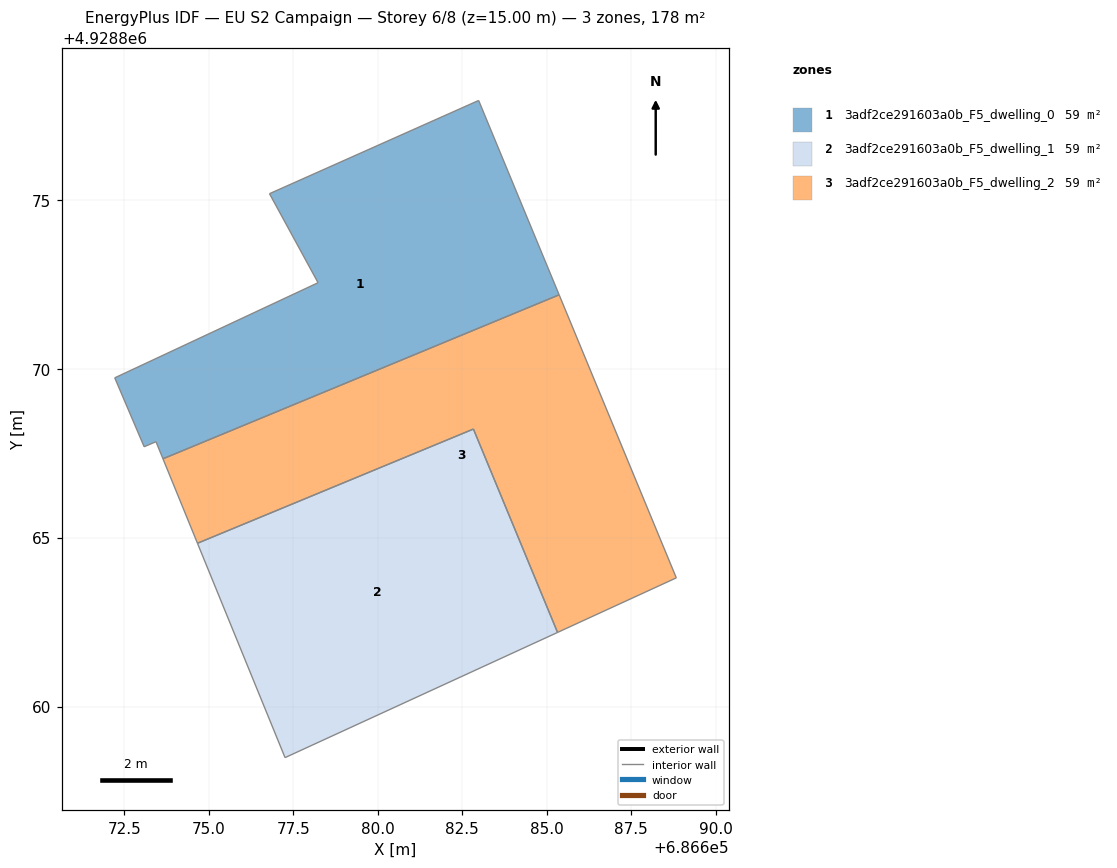
=== STOREY PLAN SPEC (per zone: floor XY polygon, exterior-wall plan segments, windows/doors) ===
zone 1: 3adf2ce291603a0b_F5_dwelling_0  (59.2 m²)
  floor: (686682.98, 4928877.94) (686685.36, 4928872.19) (686673.64, 4928867.33) (686673.43, 4928867.84) (686673.08, 4928867.69) (686672.21, 4928869.73) (686678.23, 4928872.54) (686676.79, 4928875.18)
  interior walls: 8
zone 2: 3adf2ce291603a0b_F5_dwelling_1  (59.2 m²)
  floor: (686682.83, 4928868.21) (686685.32, 4928862.19) (686677.25, 4928858.49) (686674.66, 4928864.83)
  interior walls: 4
zone 3: 3adf2ce291603a0b_F5_dwelling_2  (59.2 m²)
  floor: (686685.36, 4928872.19) (686688.83, 4928863.81) (686685.32, 4928862.19) (686682.83, 4928868.21) (686674.66, 4928864.83) (686673.64, 4928867.33)
  interior walls: 6

=== DERIVED (storey summary) ===
Building: EU S2 Campaign
Storey: 6 of 8  (floor level z = 15.00 m)
Storey gross floor area: 177.5 m²
Zones on this storey: 3
  - 3adf2ce291603a0b_F5_dwelling_0: floor 59.2 m²
  - 3adf2ce291603a0b_F5_dwelling_1: floor 59.2 m²
  - 3adf2ce291603a0b_F5_dwelling_2: floor 59.2 m²
Zone adjacency (shared interzone walls):
  - 3adf2ce291603a0b_F5_dwelling_0 ↔ 3adf2ce291603a0b_F5_dwelling_2
  - 3adf2ce291603a0b_F5_dwelling_1 ↔ 3adf2ce291603a0b_F5_dwelling_2